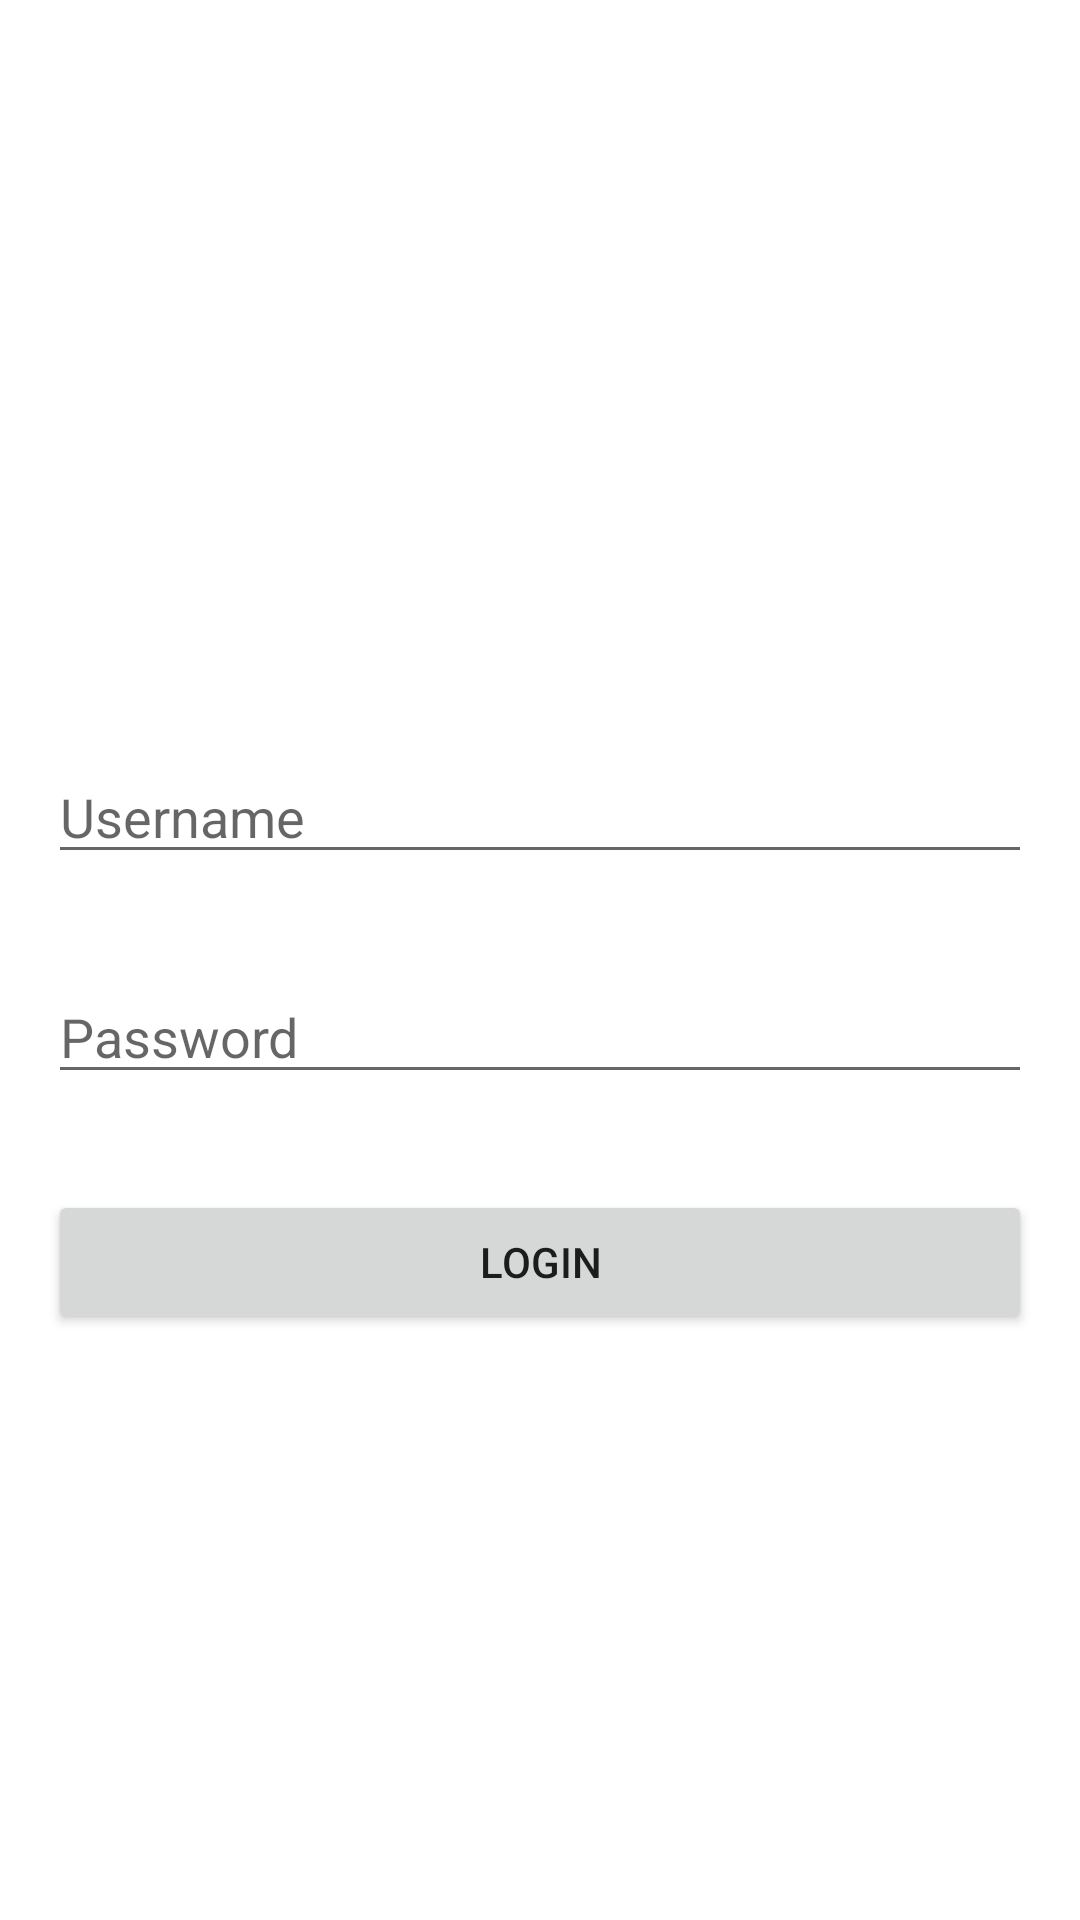

Produce the Android XML layout that renders to this screen, including the resource entries it uses.
<!-- AndroidManifest.xml: application theme Theme.Hazard -->
<!-- res/layout/activity_login.xml -->
<?xml version="1.0" encoding="utf-8"?>
<RelativeLayout xmlns:android="http://schemas.android.com/apk/res/android"
    xmlns:tools="http://schemas.android.com/tools"
    android:layout_width="match_parent"
    android:layout_height="match_parent"
    tools:context=".LoginActivity">

    <EditText
        android:id="@+id/username"
        android:layout_width="match_parent"
        android:layout_height="wrap_content"
        android:layout_marginTop="250dp"
        android:layout_marginBottom="16dp"
        android:layout_marginLeft="16dp"
        android:layout_marginRight="16dp"
        android:hint="Username"
        android:inputType="text" />

    <EditText
        android:id="@+id/password"
        android:layout_width="match_parent"
        android:layout_height="wrap_content"
        android:layout_below="@id/username"
        android:layout_margin="16dp"
        android:hint="Password"
        android:inputType="textPassword" />

    <Button
        android:id="@+id/loginButton"
        android:layout_width="match_parent"
        android:layout_height="wrap_content"
        android:layout_below="@id/password"
        android:layout_margin="16dp"
        android:text="Login" />
</RelativeLayout>
<!-- resources referenced by this layout -->
<resources>
  <style name="Theme.Hazard" parent="Theme.MaterialComponents.DayNight.DarkActionBar">
          
          <item name="colorPrimary">@color/purple_500</item>
          <item name="colorPrimaryVariant">@color/purple_700</item>
          <item name="colorOnPrimary">@color/white</item>
          
          <item name="colorSecondary">@color/teal_200</item>
          <item name="colorSecondaryVariant">@color/teal_700</item>
          <item name="colorOnSecondary">@color/black</item>
          
          <item name="android:statusBarColor">?attr/colorPrimaryVariant</item>
          
      </style>
  <!-- not gathered from this repository: default colours our renderer supplied (Android Studio template values) -->
  <color name="purple_500">#FF6200EE</color>
  <color name="purple_700">#FF3700B3</color>
  <color name="teal_200">#FF03DAC5</color>
  <color name="teal_700">#FF018786</color>
  <color name="black">#FF000000</color>
  <color name="white">#FFFFFFFF</color>
</resources>
